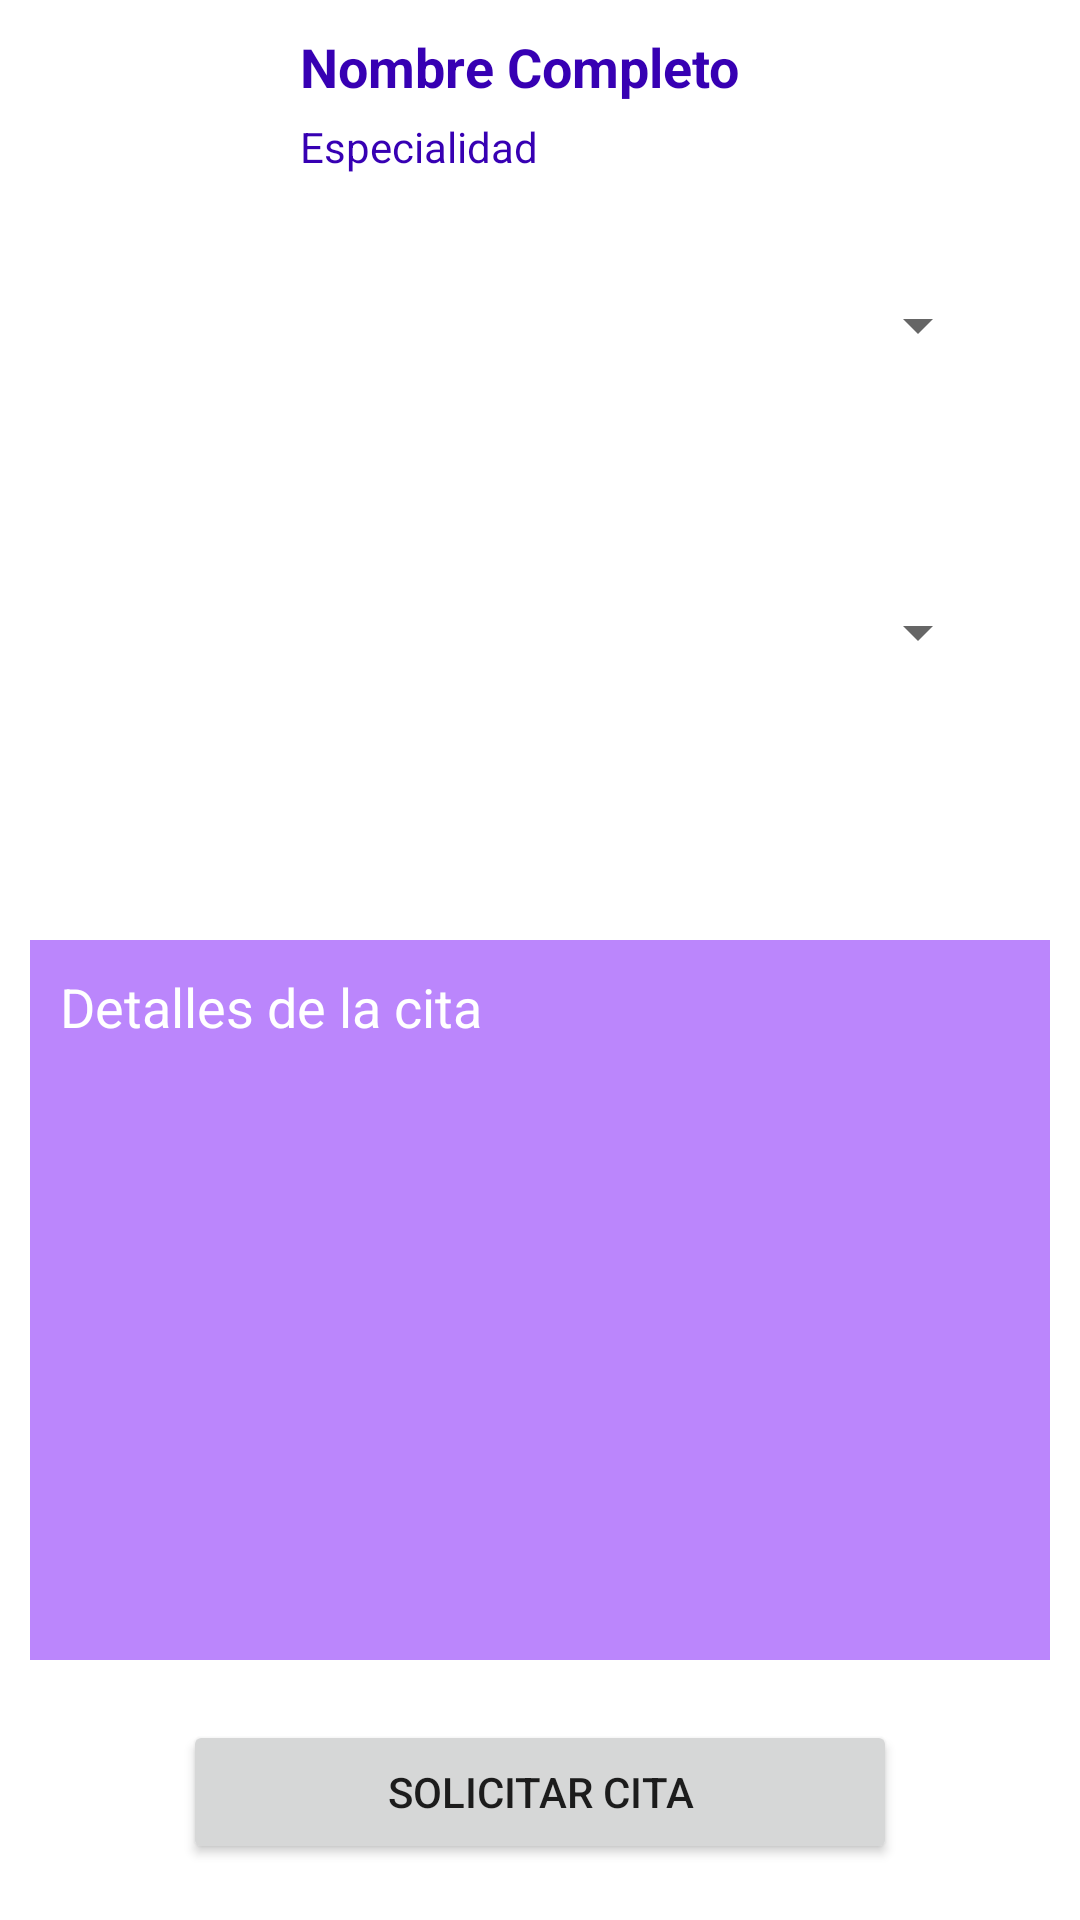

Here is an Android app screen rendered from its layout file. Give the layout XML and the strings, colors and styles it references.
<!-- AndroidManifest.xml: application theme Theme.DentaLife -->
<!-- res/layout/fragment_appointment.xml -->
<?xml version="1.0" encoding="utf-8"?>
<RelativeLayout xmlns:android="http://schemas.android.com/apk/res/android"
    xmlns:tools="http://schemas.android.com/tools"
    android:layout_width="match_parent"
    android:layout_height="match_parent"
    tools:context=".fragments.NewAppointmentFragment">

    <TextView
        android:id="@+id/dentist_name"
        android:layout_width="wrap_content"
        android:layout_height="wrap_content"
        android:paddingLeft="100dp"
        android:paddingTop="10dp"
        android:paddingRight="10dp"
        android:paddingBottom="5dp"
        android:text="@string/dent_name_hint"
        android:textColor="@color/purple_700"
        android:textSize="18dp"
        android:textStyle="bold" />

    <TextView
        android:id="@+id/dentist_speciality"
        android:layout_width="wrap_content"
        android:layout_height="wrap_content"
        android:layout_below="@id/dentist_name"
        android:paddingLeft="100dp"
        android:paddingRight="10dp"
        android:text="@string/dent_specialty_hint"
        android:textColor="@color/purple_700" />

    <ImageView
        android:id="@+id/dentist_image"
        android:layout_width="75dp"
        android:layout_height="75dp"
        android:layout_marginStart="5dp"
        android:layout_marginTop="5dp"
        android:layout_marginEnd="5dp"
        android:layout_marginBottom="5dp"
        android:scaleType="fitXY" />

    <Spinner
        android:id="@+id/spinner_dates"
        android:layout_width="match_parent"
        android:layout_height="40dp"
        android:layout_below="@id/dentist_speciality"
        android:layout_marginHorizontal="30dp"
        android:layout_marginStart="30dp"
        android:layout_marginTop="30dp"
        android:layout_marginEnd="30dp"
        android:layout_marginBottom="30dp"
        android:padding="10dp" />

    <Spinner
        android:id="@+id/spinner_hours"
        android:layout_width="match_parent"
        android:layout_height="45dp"
        android:layout_below="@id/spinner_dates"
        android:layout_marginStart="30dp"
        android:layout_marginTop="30dp"
        android:layout_marginEnd="30dp"
        android:layout_marginBottom="30dp"
        android:padding="10dp" />

    <EditText
        android:id="@+id/edit_text"
        android:layout_width="match_parent"
        android:layout_height="240dp"
        android:layout_below="@id/spinner_hours"
        android:layout_marginLeft="10dp"
        android:layout_marginTop="50dp"
        android:layout_marginRight="10dp"
        android:background="@color/purple_200"
        android:gravity="top"
        android:hint="@string/appointment_details"
        android:inputType="text|textMultiLine"
        android:padding="10dp"
        android:textColor="@color/white"
        android:textColorHint="@color/white" />

    <Button
        android:id="@+id/button_appointment"
        android:layout_width="238dp"
        android:layout_height="wrap_content"
        android:layout_below="@id/edit_text"
        android:layout_centerHorizontal="true"
        android:layout_marginTop="20dp"
        android:text="@string/ask_for_appointment" />
</RelativeLayout>
<!-- resources referenced by this layout -->
<resources>
  <color name="purple_200">#FFBB86FC</color>
  <color name="purple_700">#FF3700B3</color>
  <color name="white">#FFFFFFFF</color>
  <string name="appointment_details">Detalles de la cita</string>
  <string name="ask_for_appointment">Solicitar cita</string>
  <string name="dent_name_hint">Nombre Completo</string>
  <string name="dent_specialty_hint">Especialidad</string>
  <style name="Theme.DentaLife" parent="Theme.MaterialComponents.DayNight.NoActionBar">
          
          <item name="colorPrimary">@color/purple_500</item>
          <item name="colorPrimaryVariant">@color/purple_700</item>
          <item name="colorOnPrimary">@color/white</item>
          
          <item name="colorSecondary">@color/teal_200</item>
          <item name="colorSecondaryVariant">@color/teal_700</item>
          <item name="colorOnSecondary">@color/black</item>
          
          <item name="android:statusBarColor" tools:targetApi="l">?attr/colorPrimaryVariant</item>
          
      </style>
  <color name="purple_500">#FF6200EE</color>
  <color name="teal_200">#FF03DAC5</color>
  <color name="teal_700">#FF018786</color>
  <color name="black">#FF000000</color>
</resources>
